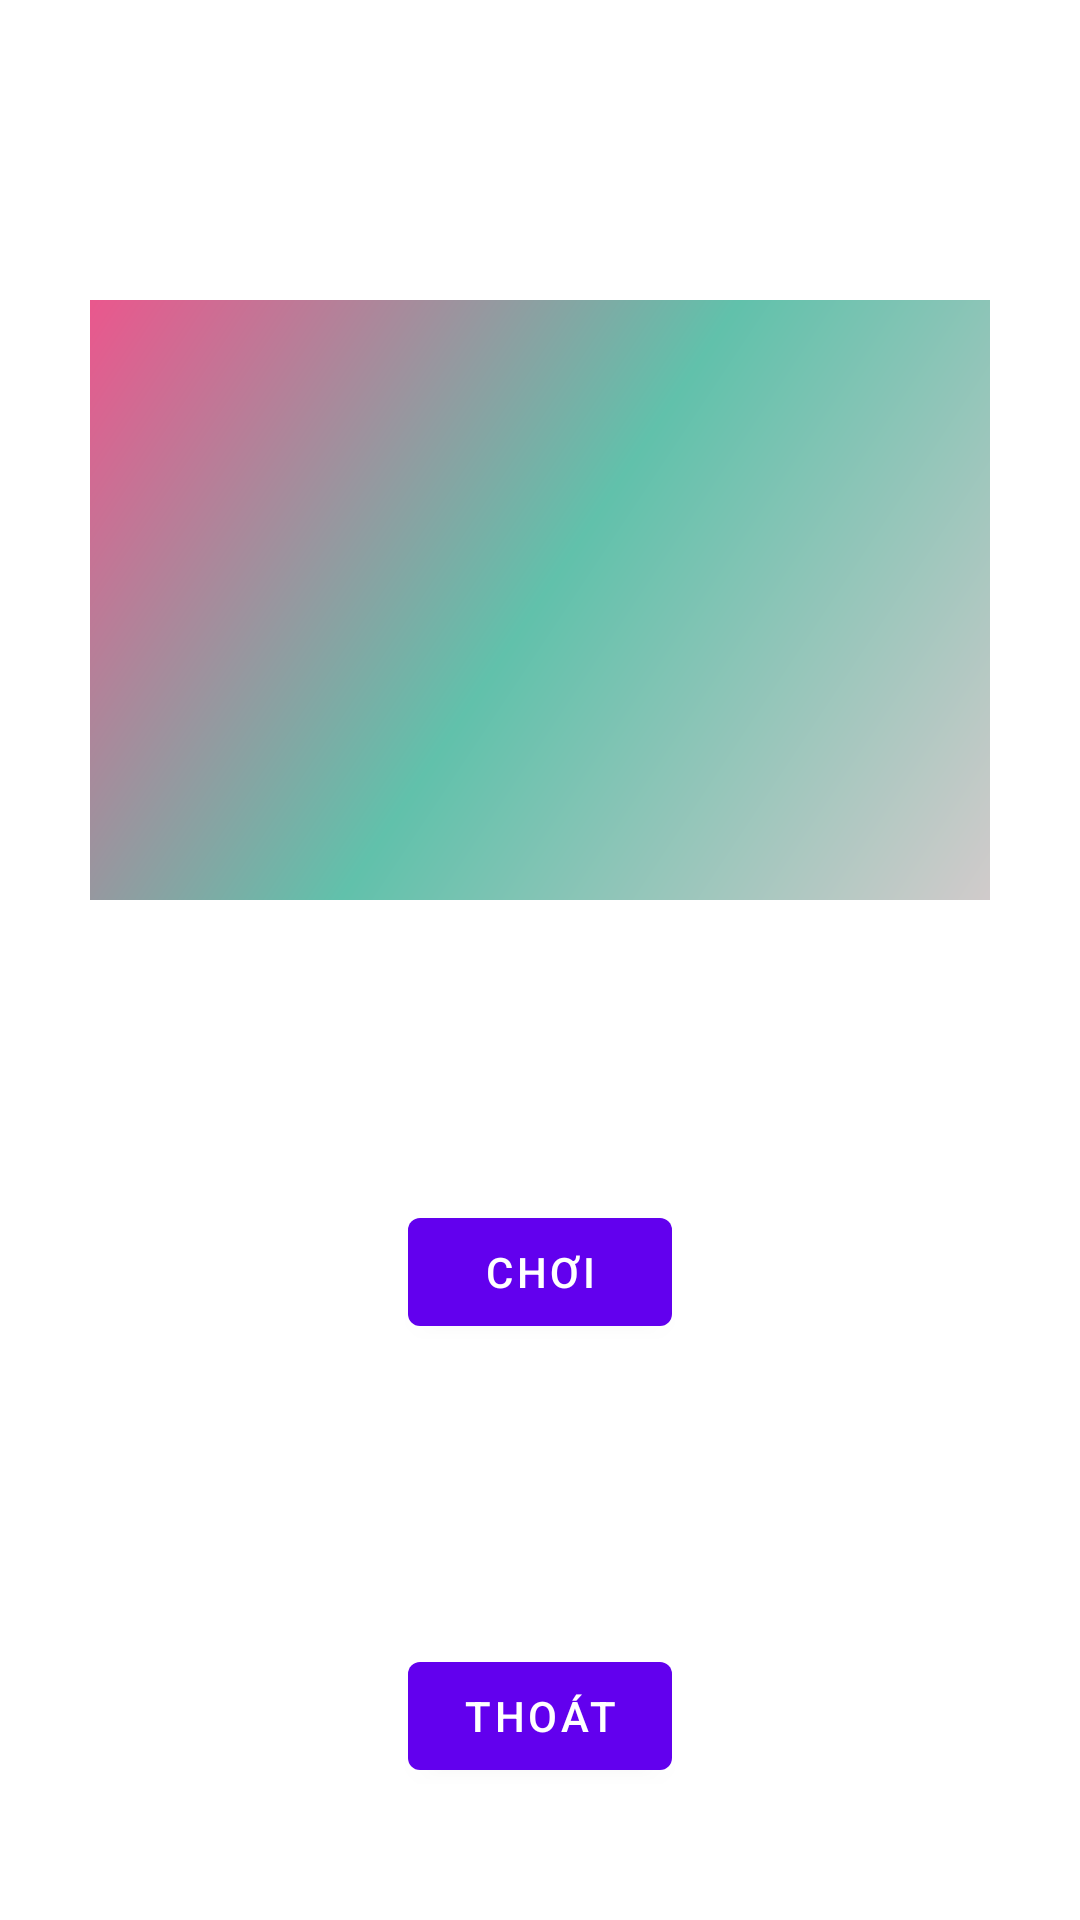

Layout XML and referenced resources for this Android screen:
<!-- AndroidManifest.xml: application theme Theme.GameNốiTừ -->
<!-- res/layout/fragment_menu.xml -->
<?xml version="1.0" encoding="utf-8"?>
<LinearLayout xmlns:android="http://schemas.android.com/apk/res/android"
    xmlns:tools="http://schemas.android.com/tools"
    android:layout_width="match_parent"
    android:layout_height="match_parent"
    android:orientation="vertical"
    tools:context=".ui.MenuFragment"
    android:id="@+id/fragment_menu">

    <TextView
        android:id="@+id/img_logo"
        android:layout_width="@dimen/dp_300"
        android:layout_height="@dimen/dp_200"
        android:layout_gravity="center"
        android:layout_marginTop="@dimen/dp_100"
        android:background="@drawable/textview_background" />

    <Button
        android:id="@+id/btn_play"
        android:text="Chơi"
        android:layout_gravity="center"
        android:layout_width="wrap_content"
        android:layout_height="wrap_content"
        android:layout_marginTop="@dimen/dp_100"/>

    <Button
        android:id="@+id/btn_out"
        android:text="Thoát"
        android:layout_gravity="center"
        android:layout_width="wrap_content"
        android:layout_height="wrap_content"
        android:layout_marginTop="@dimen/dp_100"/>

</LinearLayout>
<!-- resources referenced by this layout -->
<resources>
  <dimen name="dp_100">100dp</dimen>
  <dimen name="dp_200">200dp</dimen>
  <dimen name="dp_300">300dp</dimen>
  <!-- drawable textview_background (drawable) -->
  <?xml version="1.0" encoding="utf-8"?>
  <shape xmlns:android="http://schemas.android.com/apk/res/android"
      android:shape="rectangle">
      <gradient
          android:angle="135"
          android:centerColor="#61C1AB"
          android:startColor="#D1CBCB"
          android:endColor="#EA578D"/>
  </shape>
  <style name="Theme.GameNốiTừ" parent="Theme.MaterialComponents.DayNight.DarkActionBar">
          
          <item name="colorPrimary">@color/purple_500</item>
          <item name="colorPrimaryVariant">@color/purple_700</item>
          <item name="colorOnPrimary">@color/white</item>
          
          <item name="colorSecondary">@color/teal_200</item>
          <item name="colorSecondaryVariant">@color/teal_700</item>
          <item name="colorOnSecondary">@color/black</item>
          
          <item name="android:statusBarColor" tools:targetApi="l">?attr/colorPrimaryVariant</item>
          
      </style>
  <!-- not gathered from this repository: default colours our renderer supplied (Android Studio template values) -->
  <color name="purple_500">#FF6200EE</color>
  <color name="purple_700">#FF3700B3</color>
  <color name="teal_200">#FF03DAC5</color>
  <color name="teal_700">#FF018786</color>
  <color name="black">#FF000000</color>
  <color name="white">#FFFFFFFF</color>
</resources>
